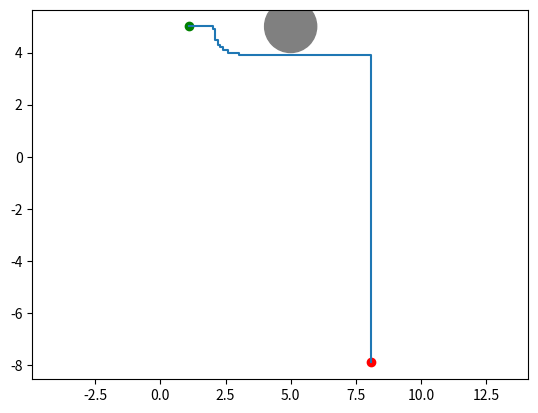

Write the Python code that produced this figure.
"""
Obstacle Robot Simulator
------------------------
A mecanum drive robot that can detect and avoid obstacles inside the arena,
not just walls.

This builds on the mecanum robot by adding:
- Circular obstacles defined by center point and radius
- Ray-circle intersection for obstacle detection
- Visualization of obstacles on the plot

Real-world applications:
- Warehouse robots navigating around shelving and other robots
- Autonomous vehicles detecting pedestrians and other cars
- Vacuum robots avoiding furniture

The key new concept is ray casting against circles. Instead of just checking
"how far to the wall?", we now ask "how far to the nearest thing?" — where
"thing" can be a wall OR an obstacle.

This is Challenge 4 in the robotics learning path.
"""

import math
import matplotlib.pyplot as plt


class ObstacleRobot:
    """
    A mecanum drive robot with obstacle detection capabilities.
    
    Inherits all the holonomic movement abilities of the mecanum robot:
    - Move forward/backward (vx)
    - Strafe left/right (vy)
    - Rotate in place (omega)
    
    Adds:
    - Storage for circular obstacles
    - Ray-circle intersection algorithm for sensing obstacles
    - Modified sense_distance() that checks both walls AND obstacles
    
    Obstacles are represented as circles because:
    1. Simple to define: just (center_x, center_y, radius)
    2. Easy to compute ray intersection (quadratic formula)
    3. Good approximation for many real objects (barrels, posts, other robots)
    
    Rectangle obstacles are possible but require more complex intersection math.
    """
    
    def __init__(self, x=0, y=0, theta=0, obstacles=None, bounds=None):
        """
        Initialize an obstacle-aware robot.
        
        :param x: Starting x position in world coordinates (default: 0)
        :param y: Starting y position in world coordinates (default: 0)
        :param theta: Starting orientation in radians (default: 0, facing right)
        :param obstacles: List of circular obstacles, each defined as (cx, cy, r)
                         where cx, cy is the center and r is the radius.
                         Default: empty list (no obstacles)
        :param bounds: Optional tuple (width, height) defining arena size.
                      Arena spans from (0,0) to (width, height).
                      If None, robot exists in infinite space (but can still
                      detect obstacles).
        """
        # Position in world coordinates
        self.x = x
        self.y = y
        
        # Orientation in radians (0 = facing right)
        self.theta = theta
        
        # Store obstacles as a list
        # If None was passed, use empty list to avoid errors when iterating
        # This pattern: "value if condition else default" is a ternary expression
        self.obstacles = obstacles if obstacles is not None else []
        
        # Arena boundaries (can be None for infinite space)
        self.bounds = bounds
        
        # Velocity commands (mecanum drive)
        self.vx = 0     # Forward/backward velocity
        self.vy = 0     # Strafe velocity (left/right)
        self.omega = 0  # Rotational velocity
    
    def set_velocity(self, vx, vy, omega):
        """
        Set the robot's velocity commands.
        
        All velocities are in the robot's LOCAL coordinate frame.
        The coordinate transformation to world frame happens in update().
        
        :param vx: Forward/backward velocity (positive = forward)
        :param vy: Strafe velocity (positive = left)
        :param omega: Rotational velocity (positive = counterclockwise)
        """
        self.vx = vx
        self.vy = vy
        self.omega = omega
    
    def update(self, dt):
        """
        Update the robot's position based on velocities over time interval dt.
        
        Transforms local velocities to world frame using rotation matrix,
        then updates position. Same as mecanum robot.
        
        :param dt: Time step in seconds
        
        The Math:
        ---------
        Local frame: vx = forward, vy = left (relative to robot)
        World frame: x = right, y = up (fixed coordinates)
        
        To convert, we rotate the velocity vector by theta:
            world_vx = vx * cos(theta) - vy * sin(theta)
            world_vy = vx * sin(theta) + vy * cos(theta)
        
        This is a 2D rotation matrix applied to (vx, vy).
        """
        # Transform local velocities to world frame
        world_vx = self.vx * math.cos(self.theta) - self.vy * math.sin(self.theta)
        world_vy = self.vx * math.sin(self.theta) + self.vy * math.cos(self.theta)
        
        # Update position: velocity * time = displacement
        self.x += world_vx * dt
        self.y += world_vy * dt
        
        # Update orientation: angular_velocity * time = angle change
        self.theta += self.omega * dt
    
    def get_pose(self):
        """
        Get the robot's current pose (position + orientation).
        
        :return: Tuple of (x, y, theta) in world coordinates
        """
        return (self.x, self.y, self.theta)
    
    def sense_distance(self):
        """
        Sense distance to the nearest object (wall OR obstacle) in facing direction.
        
        This is the key method that changed from the mecanum robot. It now:
        1. Checks distance to all obstacles using ray-circle intersection
        2. Checks distance to all walls using ray-line intersection
        3. Returns the minimum (closest thing the robot would hit)
        
        :return: Distance to nearest object in facing direction,
                or infinity if nothing is in the way
        
        Why check both?
        ---------------
        The robot doesn't care WHAT it's about to hit — it just needs to know
        IF something is close. By combining wall and obstacle distances into
        one list and taking the minimum, we get simple avoidance behavior
        that works for any type of object.
        """
        # Start with empty list of distances
        # We'll add distances to obstacles and walls, then return the minimum
        distances = []
        
        # ==================== CHECK OBSTACLES ====================
        # Loop through each obstacle and calculate ray-circle intersection
        for obstacle in self.obstacles:
            # Unpack obstacle tuple into center coordinates and radius
            cx, cy, r = obstacle
            
            # Calculate distance using ray-circle intersection
            dist = self.distance_to_obstacle(cx, cy, r)
            
            # Only add if we actually hit the obstacle (not infinity)
            if dist < float('inf'):
                distances.append(dist)
        
        # ==================== CHECK WALLS ====================
        # Only check walls if bounds exist
        if self.bounds is not None:
            width, height = self.bounds
            
            # RIGHT WALL (x = width)
            # Only relevant if robot is facing rightward (cos > 0)
            if math.cos(self.theta) > 0:
                distance_to_right = (width - self.x) / math.cos(self.theta)
                distances.append(distance_to_right)
            
            # LEFT WALL (x = 0)
            # Only relevant if robot is facing leftward (cos < 0)
            if math.cos(self.theta) < 0:
                distance_to_left = (0 - self.x) / math.cos(self.theta)
                distances.append(distance_to_left)
            
            # TOP WALL (y = height)
            # Only relevant if robot is facing upward (sin > 0)
            if math.sin(self.theta) > 0:
                distance_to_top = (height - self.y) / math.sin(self.theta)
                distances.append(distance_to_top)
            
            # BOTTOM WALL (y = 0)
            # Only relevant if robot is facing downward (sin < 0)
            if math.sin(self.theta) < 0:
                distance_to_bottom = (0 - self.y) / math.sin(self.theta)
                distances.append(distance_to_bottom)
        
        # ==================== RETURN CLOSEST ====================
        # If distances list is empty (no bounds, no obstacles), return infinity
        if len(distances) == 0:
            return float('inf')
        
        # Return the closest thing (smallest distance)
        return min(distances)
    
    def distance_to_obstacle(self, cx, cy, r):
        """
        Calculate distance from robot to edge of a circular obstacle using ray casting.
        
        This is the new math for this challenge. We're solving:
        "Where does a ray from the robot intersect a circle?"
        
        :param cx: X coordinate of circle center
        :param cy: Y coordinate of circle center
        :param r: Radius of circle
        :return: Distance to circle edge, or infinity if ray misses
        
        The Math (Ray-Circle Intersection):
        ------------------------------------
        
        A ray can be described as: P(t) = origin + t * direction
        Where:
        - origin = (self.x, self.y) — robot position
        - direction = (cos(theta), sin(theta)) — unit vector in facing direction
        - t = distance along the ray (what we're solving for)
        
        Any point on the ray is:
            point_x = self.x + t * cos(theta)
            point_y = self.y + t * sin(theta)
        
        A point is ON the circle if its distance from center equals radius:
            (point_x - cx)² + (point_y - cy)² = r²
        
        Substituting the ray equation into the circle equation and simplifying
        gives us a quadratic equation: at² + bt + c = 0
        
        Where:
            a = dx² + dy² = 1 (since direction is unit length)
            b = 2 * (fx * dx + fy * dy)
            c = fx² + fy² - r²
            
            fx, fy = vector from circle center to robot = (self.x - cx, self.y - cy)
            dx, dy = direction = (cos(theta), sin(theta))
        
        Solving with quadratic formula: t = (-b ± √(b² - 4ac)) / 2a
        
        The discriminant (b² - 4ac) tells us:
        - Negative: ray misses circle entirely (no real solutions)
        - Zero: ray grazes circle tangentially (one solution)
        - Positive: ray passes through circle (two solutions — entry and exit)
        
        We want the CLOSER intersection (smaller positive t).
        Negative t means the intersection is BEHIND the robot.
        """
        # Direction vector — unit vector pointing where robot faces
        # cos(theta) = x component, sin(theta) = y component
        dx = math.cos(self.theta)
        dy = math.sin(self.theta)
        
        # Vector from circle center to robot position
        # This is used to determine if robot is inside/outside circle
        # and which direction the circle is relative to the ray
        fx = self.x - cx
        fy = self.y - cy
        
        # Quadratic coefficients for at² + bt + c = 0
        # a = direction dot direction = 1 for unit vectors
        # b = 2 * (center-to-robot dot direction)
        # c = |center-to-robot|² - radius²
        a = dx * dx + dy * dy  # Always 1 for unit direction, but written explicitly
        b = 2 * (fx * dx + fy * dy)
        c = (fx * fx + fy * fy) - r * r
        
        # Discriminant determines number of intersections
        # b² - 4ac from quadratic formula
        discriminant = b * b - 4 * a * c
        
        if discriminant < 0:
            # Negative discriminant = no real solutions = ray misses circle
            # The ray passes by the circle without touching it
            return float('inf')
        
        # Two solutions from quadratic formula: (-b ± √discriminant) / 2a
        # t1 uses minus (closer intersection)
        # t2 uses plus (farther intersection)
        t1 = (-b - math.sqrt(discriminant)) / (2 * a)
        t2 = (-b + math.sqrt(discriminant)) / (2 * a)
        
        # We want the closest POSITIVE intersection
        # Positive t = in front of robot
        # Negative t = behind robot (we ignore these)
        if t1 > 0:
            # t1 is the entry point (closer), and it's in front of us
            return t1
        elif t2 > 0:
            # t1 was behind us, but t2 is in front
            # This happens when robot is INSIDE the circle
            return t2
        else:
            # Both intersections are behind the robot
            # Circle is completely behind us
            return float('inf')
    
    def step(self):
        """
        Execute one step of autonomous obstacle avoidance behavior.
        
        Uses the same logic as mecanum robot, but now sense_distance()
        also detects obstacles, so the robot avoids both walls AND obstacles.
        
        Behavior:
        - If something is within 2.0 units: strafe right to avoid
        - Otherwise: drive forward
        
        The beauty of abstraction:
        -------------------------
        Notice that step() didn't change AT ALL from mecanum robot.
        We only changed sense_distance() to also check obstacles.
        
        Because step() just asks "is something close?" and doesn't care
        WHAT that something is, it automatically works for obstacles too.
        This is good software design — each method has one job.
        """
        if self.sense_distance() <= 2.0:
            # Something is close! Strafe right to avoid it.
            # Whether it's a wall or obstacle, the behavior is the same.
            self.set_velocity(0, -1, 0)
            self.update(0.1)
        else:
            # Path is clear, drive forward
            self.set_velocity(1, 0, 0)
            self.update(0.1)
    
    def run(self, max_steps):
        """
        Run the autonomous behavior for multiple steps.
        
        :param max_steps: How many sense-decide-act cycles to run
        :return: List of poses for visualization
        """
        steps_list = []
        for i in range(max_steps):
            self.step()
            steps_list.append(self.get_pose())
        return steps_list


def visualize(poses, bounds, obstacles=[]):
    """
    Draw the robot's path through the arena, including obstacles.
    
    This extends the previous visualize() by adding obstacle rendering.
    Obstacles are drawn as filled gray circles.
    
    :param poses: List of (x, y, theta) tuples from robot.run()
    :param bounds: Tuple (width, height) defining arena size
    :param obstacles: List of (cx, cy, r) tuples defining circular obstacles.
                     Default is empty list (no obstacles to draw).
    
    Matplotlib Circle Objects:
    --------------------------
    plt.Circle((x, y), radius) creates a circle patch.
    plt.gca() gets the current axes (where we're drawing).
    add_patch() adds the circle to the plot.
    
    We need add_patch() because circles aren't simple x,y data points —
    they're shapes that need to be drawn specially.
    """
    # Unpack arena dimensions
    width, height = bounds
    
    # Extract x and y coordinates from poses
    x_values = [pose[0] for pose in poses]
    y_values = [pose[1] for pose in poses]
    
    # Create a new figure
    plt.figure()
    
    # Plot the robot's path as a blue line
    plt.plot(x_values, y_values)
    
    # Mark start (green) and end (red) positions
    plt.scatter(poses[0][0], poses[0][1], color="green")
    plt.scatter(poses[-1][0], poses[-1][1], color="red")
    
    # Set axis limits to show full arena
    plt.xlim(0, width)
    plt.ylim(0, height)
    
    # Force equal axis scaling (so circles look like circles, not ovals)
    plt.axis('equal')
    
    # Draw each obstacle as a filled gray circle
    for obstacle in obstacles:
        cx, cy, r = obstacle  # Unpack center and radius
        
        # Create a Circle patch
        # (cx, cy) = center position
        # r = radius
        # color='gray' = fill color
        # fill=True = solid circle (not just outline)
        circle = plt.Circle((cx, cy), r, color='gray', fill=True)
        
        # Add the circle to the current axes
        # gca() = "get current axes" — the plotting area
        # add_patch() adds a shape (patch) to the plot
        plt.gca().add_patch(circle)
    
    # Display the plot
    plt.show()


# This block only runs when executing this file directly
if __name__ == '__main__':
    # ==================== TEST 1: Basic obstacle detection ====================
    # Robot at (2, 5), obstacle at (7, 5) with radius 1
    # Robot facing right (theta=0), directly at the obstacle
    # Expected distance: 7 - 2 - 1 = 4
    # (5 units to center, minus 1 unit radius = 4 units to edge)
    
    robot = ObstacleRobot(
        x=2, y=5, theta=0,
        obstacles=[(7, 5, 1)],
        bounds=(10, 10)
    )
    print("Distance to obstacle:", robot.sense_distance())
    
    # ==================== TEST 2: Autonomous obstacle avoidance ====================
    # Robot starts at (1, 5), obstacle in the middle at (5, 5)
    # Robot should:
    # 1. Drive toward obstacle
    # 2. Detect it at distance 2.0
    # 3. Strafe down to avoid it
    # 4. Continue past the obstacle
    # 5. Eventually hit the right wall and strafe down more
    
    obstacles = [(5, 5, 1)]
    robot = ObstacleRobot(
        x=1, y=5, theta=0,
        obstacles=obstacles,
        bounds=(10, 10)
    )
    poses = robot.run(200)
    visualize(poses, (10, 10), obstacles)